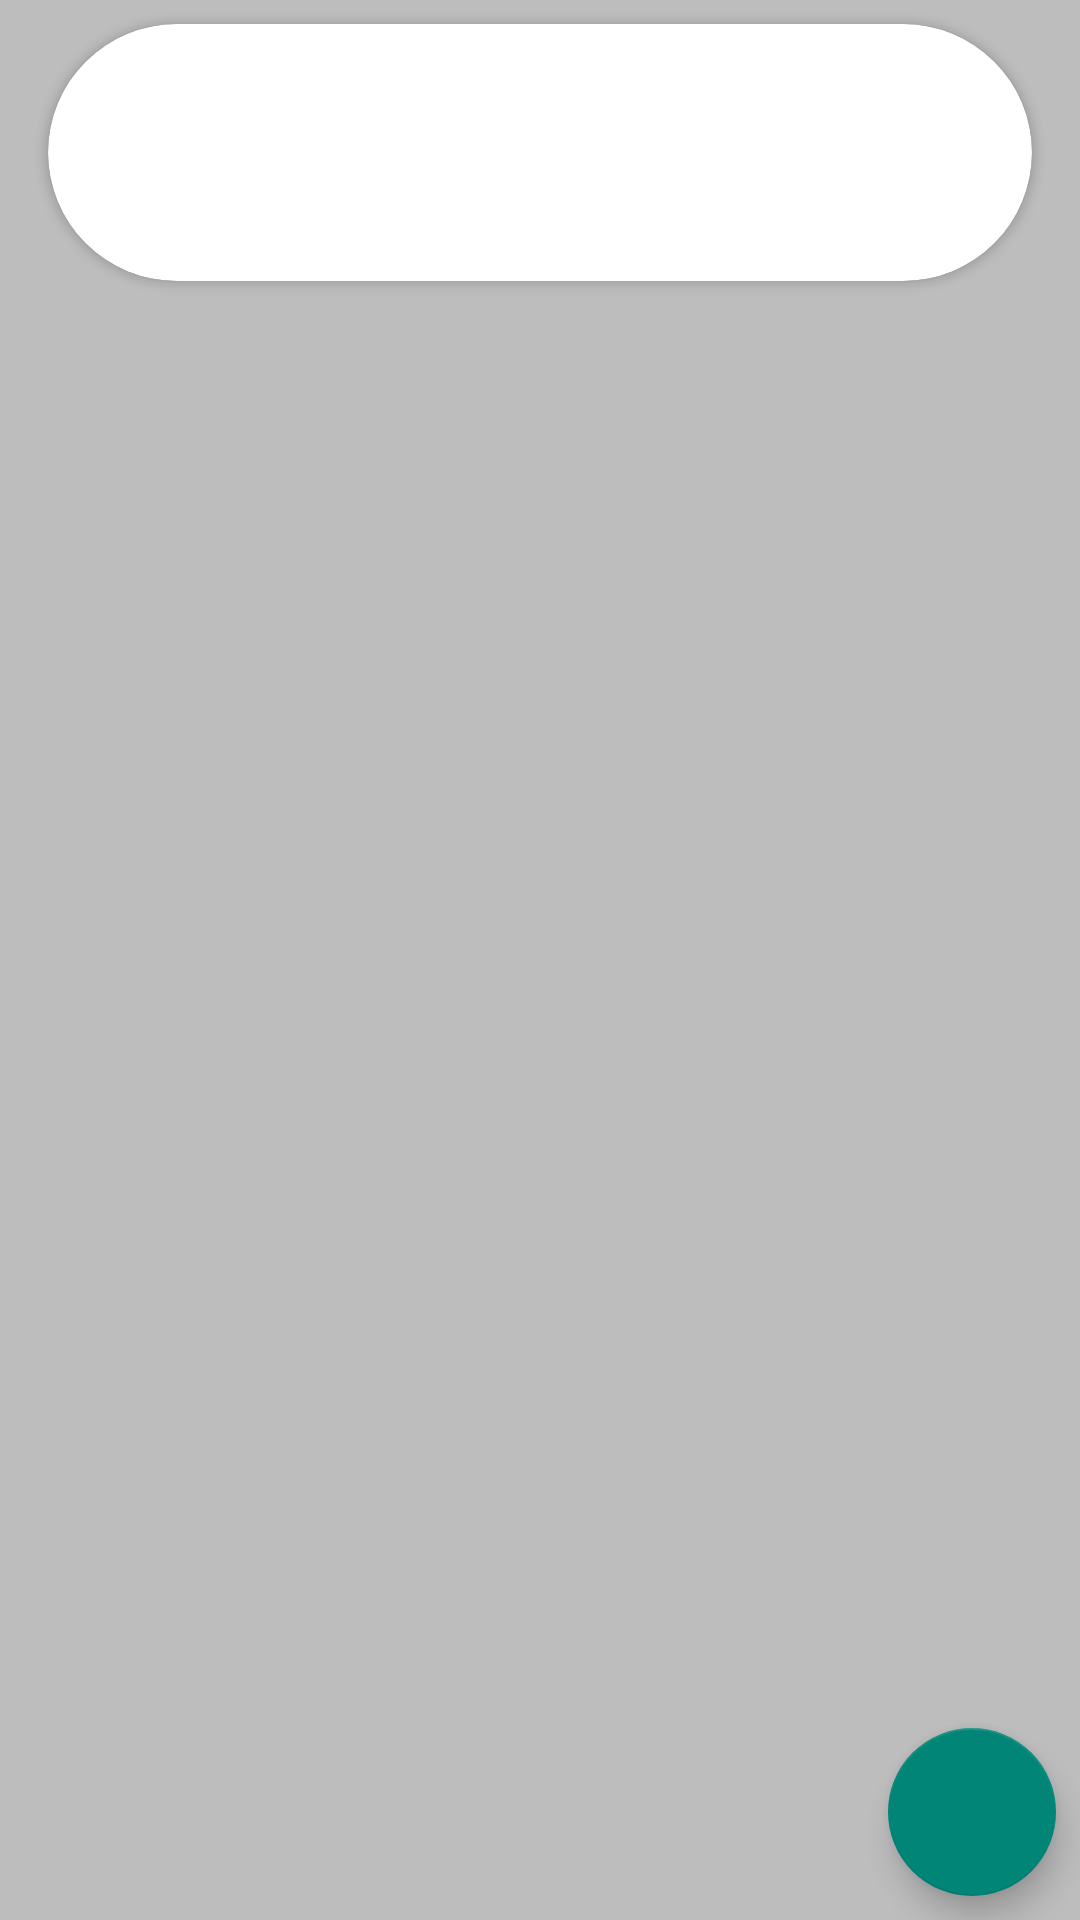

Here is an Android app screen rendered from its layout file. Give the layout XML and the strings, colors and styles it references.
<!-- AndroidManifest.xml: application theme Default -->
<!-- res/layout/fragment_exercise_details.xml -->
<?xml version="1.0" encoding="utf-8"?>
<androidx.constraintlayout.widget.ConstraintLayout xmlns:android="http://schemas.android.com/apk/res/android"
    xmlns:app="http://schemas.android.com/apk/res-auto"
    xmlns:tools="http://schemas.android.com/tools"
    android:id="@+id/rootLayout"
    android:layout_width="match_parent"
    android:layout_height="match_parent"
    tools:context=".workoutview.ExerciseDetailsFragment">

    <androidx.cardview.widget.CardView
        android:id="@+id/titleCard"
        android:layout_width="match_parent"
        android:layout_height="wrap_content"
        android:layout_marginStart="16dp"
        android:layout_marginTop="8dp"
        android:layout_marginEnd="16dp"
        app:cardCornerRadius="44dp"
        app:layout_constraintEnd_toEndOf="parent"
        app:layout_constraintStart_toStartOf="parent"
        app:layout_constraintTop_toTopOf="parent">

        <LinearLayout
            android:layout_width="match_parent"
            android:layout_height="match_parent"
            android:orientation="vertical">

            <TextView
                android:id="@+id/exerciseName"
                android:layout_width="wrap_content"
                android:layout_height="wrap_content"
                android:layout_marginStart="32dp"
                android:layout_marginTop="8dp"
                android:layout_marginEnd="8dp"
                android:textAppearance="@style/TextAppearance.AppCompat.Display1"
                tools:text="name" />

            <TextView
                android:id="@+id/exerciseAim"
                android:layout_width="wrap_content"
                android:layout_height="wrap_content"
                android:layout_marginStart="32dp"
                android:layout_marginEnd="8dp"
                android:layout_marginBottom="8dp"
                android:textAppearance="@style/TextAppearance.AppCompat.Medium"
                tools:text="aim" />
        </LinearLayout>

    </androidx.cardview.widget.CardView>

    <ScrollView
        android:id="@+id/parentScrollView"
        android:layout_width="match_parent"
        android:layout_height="0dp"
        app:layout_constraintBottom_toBottomOf="parent"
        app:layout_constraintEnd_toEndOf="parent"
        app:layout_constraintStart_toStartOf="parent"
        app:layout_constraintTop_toBottomOf="@+id/titleCard">

        <androidx.constraintlayout.widget.ConstraintLayout
            android:id="@+id/parentLayout"
            android:layout_width="match_parent"
            android:layout_height="wrap_content"
            tools:context=".workoutview.ExerciseDetailsFragment">

            <androidx.cardview.widget.CardView
                android:id="@+id/stepsCard"
                android:layout_width="match_parent"
                android:layout_height="wrap_content"
                android:layout_marginStart="16dp"
                android:layout_marginTop="8dp"
                android:layout_marginEnd="16dp"
                app:cardCornerRadius="44dp"
                app:layout_constraintEnd_toEndOf="parent"
                app:layout_constraintStart_toStartOf="parent"
                app:layout_constraintTop_toTopOf="@+id/parentLayout">

                <androidx.recyclerview.widget.RecyclerView
                    android:id="@+id/stepsRecycler"
                    android:layout_width="match_parent"
                    android:layout_height="wrap_content" />
            </androidx.cardview.widget.CardView>

            <FrameLayout
                android:id="@+id/imageContainer"
                android:layout_width="match_parent"
                android:layout_height="300dp"
                android:layout_marginStart="16dp"
                android:layout_marginTop="8dp"
                android:layout_marginEnd="16dp"
                android:layout_marginBottom="8dp"
                android:background="#00E21414"
                app:layout_constraintBottom_toBottomOf="parent"
                app:layout_constraintEnd_toEndOf="parent"
                app:layout_constraintStart_toStartOf="parent"
                app:layout_constraintTop_toBottomOf="@+id/stepsCard">

            </FrameLayout>

        </androidx.constraintlayout.widget.ConstraintLayout>

    </ScrollView>

    <com.google.android.material.floatingactionbutton.FloatingActionButton
        android:id="@+id/startWorkoutButton"
        android:layout_width="wrap_content"
        android:layout_height="wrap_content"
        android:layout_marginEnd="8dp"
        android:layout_marginBottom="8dp"
        android:clickable="true"
        android:focusable="true"
        android:src="@drawable/ic_play_arrow_black_24dp"
        app:layout_constraintBottom_toBottomOf="@+id/parentScrollView"
        app:layout_constraintEnd_toEndOf="parent" />

</androidx.constraintlayout.widget.ConstraintLayout>
<!-- resources referenced by this layout -->
<resources>
  <style name="Default" parent="@style/Theme.AppCompat.Light.NoActionBar">
          <item name="android:windowBackground">@color/colorBackground</item>
          <item name="android:colorPrimary">@color/colorPrimary</item>
          <item name="android:colorAccent">@color/colorAccent</item>
          <item name="colorPrimary">@color/colorPrimary</item>
          <item name="colorPrimaryDark">@color/colorPrimaryDark</item>
      </style>
  <color name="colorBackground">#bdbdbd</color>
  <color name="colorPrimary">#ff9800</color>
  <color name="colorAccent">#D81B60</color>
  <color name="colorPrimaryDark">#c66900</color>
</resources>
